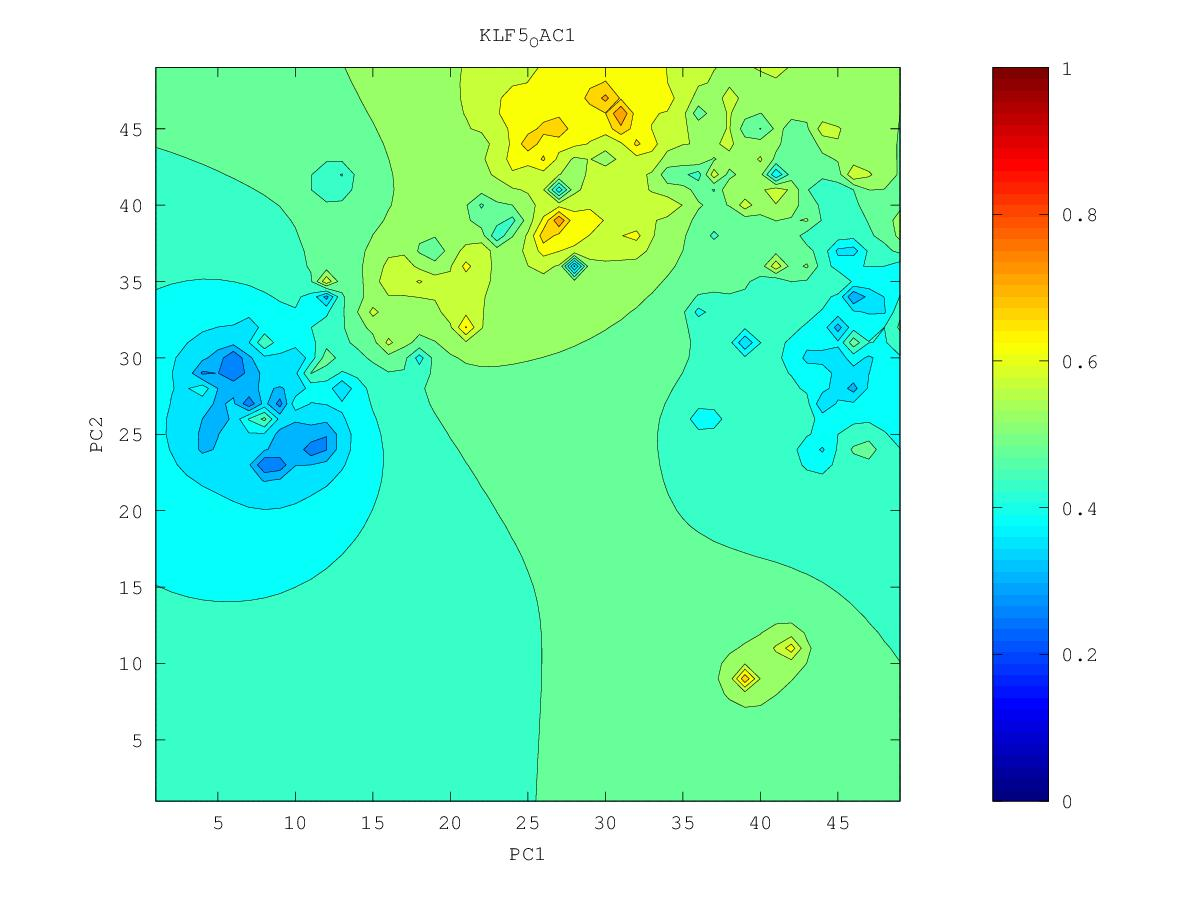

The table this chart was drawn from, first rows:
0.52752521142, 0.527030937539, 0.52656801369, 0.526087494148, 0.525500024743, 0.524845017103, 0.524273823441, 0.522709764915, 0.518098053639, 0.516234269494, 0.543745040232, 0.538325203494, 0.492375768465, 0.410154130339, 0.423342798944, 0.435871995248, 0.471683352964, 0.488367010469, 0.450004310647, 0.431424800106, 0.422340691271, 0.41560834381, 0.400811341968, 0.396788148292
0.5304, 0.5302, 0.5303, 0.5306, 0.5308, 0.5309, 0.5332, 0.541, 0.5252, 0.5089, 0.5053, 0.4932, 0.4666, 0.4344, 0.4009, 0.39, 0.3834, 0.4346, 0.4318, 0.4084, 0.4064, 0.4109, 0.4137, 0.4219
0.5335, 0.5336, 0.5344, 0.5364, 0.5387, 0.5389, 0.5423, 0.5793, 0.5266, 0.4955, 0.4831, 0.474, 0.4429, 0.4349, 0.4166, 0.357, 0.3836, 0.4234, 0.4355, 0.3813, 0.3882, 0.3959, 0.4097, 0.428
0.5366, 0.5369, 0.5385, 0.5437, 0.5569, 0.5553, 0.5473, 0.6124, 0.4801, 0.4717, 0.463, 0.4503, 0.3674, 0.4338, 0.4289, 0.2975, 0.3965, 0.4176, 0.5088, 0.4084, 0.3718, 0.3261, 0.3954, 0.4247
0.54, 0.5397, 0.5412, 0.5484, 0.5756, 0.5698, 0.5304, 0.5048, 0.4569, 0.4389, 0.4464, 0.4568, 0.378, 0.4157, 0.475, 0.4255, 0.4133, 0.3219, 0.3974, 0.3672, 0.3817, 0.3695, 0.3952, 0.4184
0.544, 0.5422, 0.5415, 0.5455, 0.5938, 0.546, 0.5127, 0.493, 0.4468, 0.4723, 0.4762, 0.4605, 0.4619, 0.4586, 0.4584, 0.4461, 0.4317, 0.4156, 0.3968, 0.3808, 0.3994, 0.4031, 0.35, 0.4141
0.5502, 0.5456, 0.5407, 0.5355, 0.5193, 0.4903, 0.485, 0.4831, 0.4839, 0.5019, 0.5302, 0.4612, 0.4928, 0.5326, 0.4749, 0.4581, 0.4448, 0.4303, 0.4015, 0.3753, 0.4155, 0.4271, 0.4494, 0.4563
0.5635, 0.5513, 0.5417, 0.5324, 0.5159, 0.5001, 0.4945, 0.5024, 0.5634, 0.548, 0.521, 0.5035, 0.5041, 0.5062, 0.4808, 0.4645, 0.4535, 0.4421, 0.4299, 0.4252, 0.4324, 0.4441, 0.4763, 0.4751
0.6016, 0.5579, 0.544, 0.5337, 0.5352, 0.5378, 0.5151, 0.3902, 0.5973, 0.5696, 0.5268, 0.5119, 0.5095, 0.6046, 0.4409, 0.4635, 0.4584, 0.449, 0.4414, 0.4399, 0.4433, 0.4496, 0.4572, 0.4592
0.5756, 0.5599, 0.5475, 0.5255, 0.4785, 0.5463, 0.5777, 0.5424, 0.5623, 0.5439, 0.5154, 0.5108, 0.5061, 0.5, 0.4703, 0.4682, 0.4614, 0.4475, 0.4343, 0.4425, 0.4488, 0.4528, 0.4557, 0.4571
0.567, 0.5635, 0.5642, 0.5388, 0.5056, 0.5432, 0.5478, 0.5527, 0.537, 0.5955, 0.5025, 0.5001, 0.5016, 0.4955, 0.4852, 0.4755, 0.4646, 0.4427, 0.3463, 0.443, 0.453, 0.4556, 0.4561, 0.4564
0.5682, 0.5677, 0.5829, 0.5761, 0.5739, 0.5823, 0.5595, 0.5072, 0.5693, 0.528, 0.4984, 0.496, 0.4999, 0.4969, 0.4891, 0.4783, 0.4672, 0.4573, 0.4504, 0.4553, 0.4587, 0.458, 0.4541, 0.4512
0.5725, 0.5688, 0.5595, 0.5501, 0.5633, 0.5657, 0.5205, 0.5981, 0.4757, 0.5157, 0.4973, 0.4736, 0.5007, 0.5006, 0.4923, 0.4749, 0.4521, 0.4627, 0.4658, 0.4663, 0.4652, 0.4604, 0.4457, 0.4164
0.581, 0.5762, 0.5559, 0.4975, 0.5609, 0.5705, 0.5632, 0.4585, 0.5122, 0.5303, 0.5149, 0.5019, 0.5103, 0.5081, 0.4989, 0.4769, 0.4194, 0.4686, 0.4753, 0.4751, 0.4722, 0.4658, 0.4483, 0.4047
0.5949, 0.5948, 0.5984, 0.5856, 0.5763, 0.5728, 0.5508, 0.4906, 0.5405, 0.5703, 0.5417, 0.5314, 0.5259, 0.5194, 0.5101, 0.4976, 0.4869, 0.4857, 0.4855, 0.4835, 0.48, 0.4746, 0.4669, 0.461
0.6154, 0.6179, 0.633, 0.6147, 0.5949, 0.585, 0.5566, 0.4979, 0.5468, 0.6022, 0.5619, 0.5509, 0.5423, 0.5326, 0.5225, 0.5127, 0.5046, 0.4992, 0.4954, 0.4917, 0.4878, 0.4834, 0.479, 0.476
0.6482, 0.6609, 0.628, 0.6201, 0.6165, 0.6353, 0.5986, 0.5663, 0.5698, 0.5843, 0.5758, 0.5755, 0.5634, 0.5464, 0.5338, 0.5237, 0.5155, 0.509, 0.5038, 0.4991, 0.4948, 0.4908, 0.4871, 0.4844
0.6513, 0.6473, 0.6395, 0.6408, 0.6415, 0.6723, 0.601, 0.5826, 0.5795, 0.5825, 0.5889, 0.631, 0.5876, 0.5579, 0.543, 0.5322, 0.5237, 0.5166, 0.5107, 0.5055, 0.5009, 0.4968, 0.4932, 0.4903
0.6518, 0.6504, 0.6572, 0.7548, 0.6968, 0.6099, 0.5821, 0.5863, 0.5881, 0.5916, 0.6102, 0.6159, 0.5843, 0.5636, 0.5491, 0.5383, 0.5298, 0.5226, 0.5163, 0.5109, 0.506, 0.5017, 0.4979, 0.4947
0.6521, 0.6649, 0.7214, 0.6619, 0.6363, 0.5883, 0.5506, 0.5987, 0.6026, 0.5992, 0.6124, 0.6095, 0.5847, 0.5654, 0.5518, 0.5422, 0.5342, 0.5272, 0.5209, 0.5152, 0.5101, 0.5056, 0.5016, 0.4981
0.6506, 0.6572, 0.6741, 0.6477, 0.6282, 0.6155, 0.5733, 0.5812, 0.5916, 0.6043, 0.6532, 0.6152, 0.5875, 0.559, 0.5494, 0.5439, 0.5374, 0.5307, 0.5245, 0.5187, 0.5135, 0.5087, 0.5044, 0.5006
0.6413, 0.6404, 0.6423, 0.6408, 0.6354, 0.6268, 0.5634, 0.5474, 0.5591, 0.6078, 0.6311, 0.6435, 0.6037, 0.3345, 0.5432, 0.5455, 0.54, 0.5337, 0.5274, 0.5216, 0.5161, 0.511, 0.5065, 0.5024
0.6307, 0.6307, 0.6354, 0.6512, 0.7021, 0.6321, 0.6055, 0.5742, 0.4013, 0.6012, 0.7492, 0.6507, 0.6188, 0.5681, 0.5548, 0.5492, 0.5428, 0.5363, 0.5299, 0.5238, 0.5181, 0.5127, 0.5079, 0.5035
0.6206, 0.6237, 0.6311, 0.6468, 0.6753, 0.6427, 0.6697, 0.6013, 0.5741, 0.5887, 0.6272, 0.6893, 0.636, 0.5812, 0.5623, 0.5527, 0.5454, 0.5387, 0.5322, 0.5257, 0.5196, 0.5138, 0.5086, 0.5039
0.6115, 0.6181, 0.6304, 0.6387, 0.6457, 0.6941, 0.6275, 0.6035, 0.5766, 0.5562, 0.5473, 0.5793, 0.5808, 0.5713, 0.562, 0.5546, 0.548, 0.5414, 0.5345, 0.5275, 0.5207, 0.5143, 0.5086, 0.5035
0.6028, 0.6115, 0.6408, 0.6577, 0.6248, 0.6229, 0.6325, 0.6123, 0.5662, 0.526, 0.4667, 0.5236, 0.5543, 0.5623, 0.5611, 0.557, 0.5517, 0.5453, 0.5377, 0.5294, 0.5214, 0.5141, 0.5078, 0.5023
0.5932, 0.5993, 0.6087, 0.6099, 0.6005, 0.5947, 0.5924, 0.5781, 0.5522, 0.5189, 0.4996, 0.4436, 0.5499, 0.5644, 0.5655, 0.5627, 0.5588, 0.5529, 0.5432, 0.5317, 0.5215, 0.513, 0.506, 0.5001
0.5833, 0.5863, 0.5885, 0.587, 0.5799, 0.5471, 0.5658, 0.5605, 0.5414, 0.4737, 0.5064, 0.5454, 0.602, 0.5861, 0.5799, 0.5747, 0.5738, 0.5737, 0.5545, 0.5339, 0.5202, 0.5104, 0.5029, 0.4968
0.5741, 0.5753, 0.5754, 0.5733, 0.568, 0.5588, 0.5557, 0.552, 0.5419, 0.53, 0.5337, 0.5554, 0.5839, 0.6316, 0.5942, 0.599, 0.6054, 0.6669, 0.565, 0.5318, 0.5159, 0.5056, 0.4981, 0.4921
0.5659, 0.5661, 0.5654, 0.5634, 0.56, 0.5557, 0.5518, 0.5475, 0.5425, 0.5387, 0.5394, 0.5442, 0.552, 0.5684, 0.5785, 0.5892, 0.5877, 0.5665, 0.5433, 0.5206, 0.5063, 0.4978, 0.4914, 0.486
0.5585, 0.5581, 0.5571, 0.5553, 0.5527, 0.5496, 0.5464, 0.5432, 0.5403, 0.5383, 0.537, 0.5305, 0.4806, 0.5499, 0.5875, 0.5749, 0.5613, 0.5453, 0.5239, 0.4973, 0.4881, 0.4871, 0.4832, 0.4786
0.5518, 0.551, 0.5498, 0.548, 0.5457, 0.543, 0.5404, 0.5381, 0.5363, 0.5354, 0.535, 0.5317, 0.521, 0.5603, 0.6234, 0.5727, 0.5524, 0.5369, 0.5138, 0.414, 0.4606, 0.4768, 0.4744, 0.4699
0.5456, 0.5446, 0.5431, 0.5411, 0.5387, 0.5361, 0.5337, 0.5318, 0.5308, 0.5312, 0.5334, 0.5399, 0.5634, 0.5949, 0.5909, 0.5703, 0.5491, 0.5396, 0.539, 0.4958, 0.4757, 0.471, 0.4652, 0.4598
0.5399, 0.5386, 0.5367, 0.5344, 0.5317, 0.5287, 0.5258, 0.5238, 0.5233, 0.5248, 0.5287, 0.5374, 0.5607, 0.5857, 0.6111, 0.5681, 0.5483, 0.5416, 0.5839, 0.509, 0.4778, 0.463, 0.4538, 0.4472
0.5346, 0.533, 0.5308, 0.528, 0.5246, 0.5205, 0.5159, 0.5126, 0.5125, 0.5155, 0.5201, 0.5264, 0.5349, 0.5417, 0.5439, 0.5432, 0.5846, 0.5387, 0.5106, 0.4873, 0.4644, 0.4476, 0.4377, 0.431
0.5297, 0.5278, 0.5252, 0.5219, 0.5176, 0.5115, 0.5027, 0.4927, 0.4942, 0.5031, 0.5095, 0.5141, 0.5174, 0.5185, 0.5159, 0.5141, 0.5257, 0.5091, 0.4877, 0.469, 0.4431, 0.4156, 0.4157, 0.4101
0.5252, 0.523, 0.5202, 0.5165, 0.5114, 0.5035, 0.4877, 0.4319, 0.4557, 0.49, 0.4994, 0.5031, 0.5047, 0.505, 0.497, 0.4742, 0.4731, 0.4751, 0.4725, 0.463, 0.4303, 0.3453, 0.3967, 0.3829
0.5211, 0.5187, 0.5157, 0.5119, 0.5067, 0.4989, 0.485, 0.4562, 0.4638, 0.4845, 0.4916, 0.4939, 0.4949, 0.5019, 0.6069, 0.3259, 0.4277, 0.4509, 0.4645, 0.5051, 0.4554, 0.4145, 0.3908, 0.3548
0.5173, 0.5149, 0.5119, 0.5082, 0.5035, 0.4973, 0.4894, 0.4818, 0.4808, 0.4842, 0.4862, 0.486, 0.4846, 0.4841, 0.4749, 0.4223, 0.4271, 0.434, 0.4219, 0.4106, 0.4818, 0.4072, 0.387, 0.352
0.5139, 0.5115, 0.5086, 0.5051, 0.501, 0.4962, 0.4912, 0.4868, 0.4842, 0.483, 0.4815, 0.4789, 0.4749, 0.4685, 0.4569, 0.4413, 0.4319, 0.4247, 0.4095, 0.3461, 0.379, 0.3529, 0.4216, 0.3464
0.5108, 0.5084, 0.5056, 0.5024, 0.4987, 0.4948, 0.4907, 0.4869, 0.4836, 0.4806, 0.4773, 0.473, 0.4673, 0.4596, 0.4495, 0.4378, 0.4271, 0.4198, 0.4085, 0.3808, 0.3663, 0.3398, 0.2778, 0.3738
0.508, 0.5056, 0.5029, 0.4999, 0.4965, 0.4929, 0.4892, 0.4854, 0.4817, 0.4778, 0.4734, 0.4681, 0.4615, 0.4533, 0.4431, 0.4308, 0.4155, 0.4075, 0.4725, 0.378, 0.356, 0.3479, 0.36, 0.4925
0.5055, 0.5031, 0.5004, 0.4975, 0.4943, 0.4909, 0.4872, 0.4834, 0.4794, 0.475, 0.47, 0.4641, 0.457, 0.4485, 0.438, 0.4246, 0.4048, 0.3585, 0.3872, 0.3346, 0.3112, 0.3357, 0.2639, 0.4384
0.5031, 0.5007, 0.4981, 0.4953, 0.4922, 0.4888, 0.4852, 0.4813, 0.4771, 0.4724, 0.4671, 0.461, 0.4537, 0.4451, 0.4347, 0.4217, 0.4053, 0.3858, 0.3579, 0.2515, 0.2613, 0.3301, 0.3516, 0.3566
0.5009, 0.4986, 0.496, 0.4932, 0.4902, 0.4869, 0.4833, 0.4794, 0.4751, 0.4703, 0.4649, 0.4587, 0.4515, 0.4431, 0.4331, 0.4212, 0.4066, 0.3883, 0.3617, 0.3225, 0.2986, 0.3427, 0.335, 0.3088
0.499, 0.4967, 0.4941, 0.4914, 0.4884, 0.4851, 0.4815, 0.4776, 0.4733, 0.4686, 0.4632, 0.4572, 0.4503, 0.4423, 0.4331, 0.4223, 0.4096, 0.3944, 0.3758, 0.3535, 0.2891, 0.418, 0.3615, 0.3428
0.4972, 0.4949, 0.4924, 0.4897, 0.4867, 0.4835, 0.48, 0.4762, 0.472, 0.4673, 0.4621, 0.4563, 0.4498, 0.4424, 0.4341, 0.4247, 0.414, 0.4022, 0.3894, 0.3772, 0.3717, 0.3853, 0.3817, 0.3702
0.4955, 0.4933, 0.4908, 0.4882, 0.4853, 0.4822, 0.4787, 0.475, 0.4709, 0.4664, 0.4615, 0.456, 0.45, 0.4433, 0.4359, 0.4278, 0.419, 0.4099, 0.4009, 0.3934, 0.3896, 0.3895, 0.388, 0.3852
0.4941, 0.4919, 0.4895, 0.4869, 0.4841, 0.481, 0.4777, 0.4741, 0.4702, 0.4659, 0.4613, 0.4562, 0.4507, 0.4446, 0.4382, 0.4313, 0.4241, 0.4168, 0.4101, 0.4045, 0.4008, 0.3987, 0.3972, 0.3962
